Image classification data set "dataset" (shoaibk-exe/employee-tracking on GitHub). Class labels (2): empty, occupied.

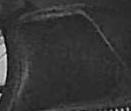
Label: empty

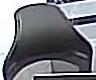
Label: empty

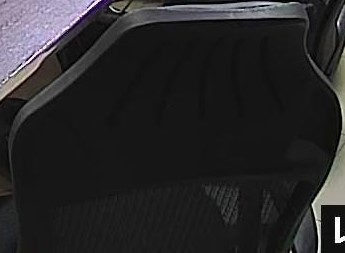
Label: empty

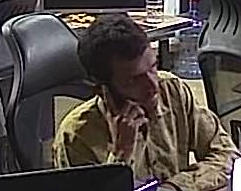
Label: occupied

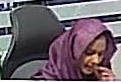
Label: occupied

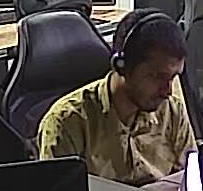
Label: occupied
